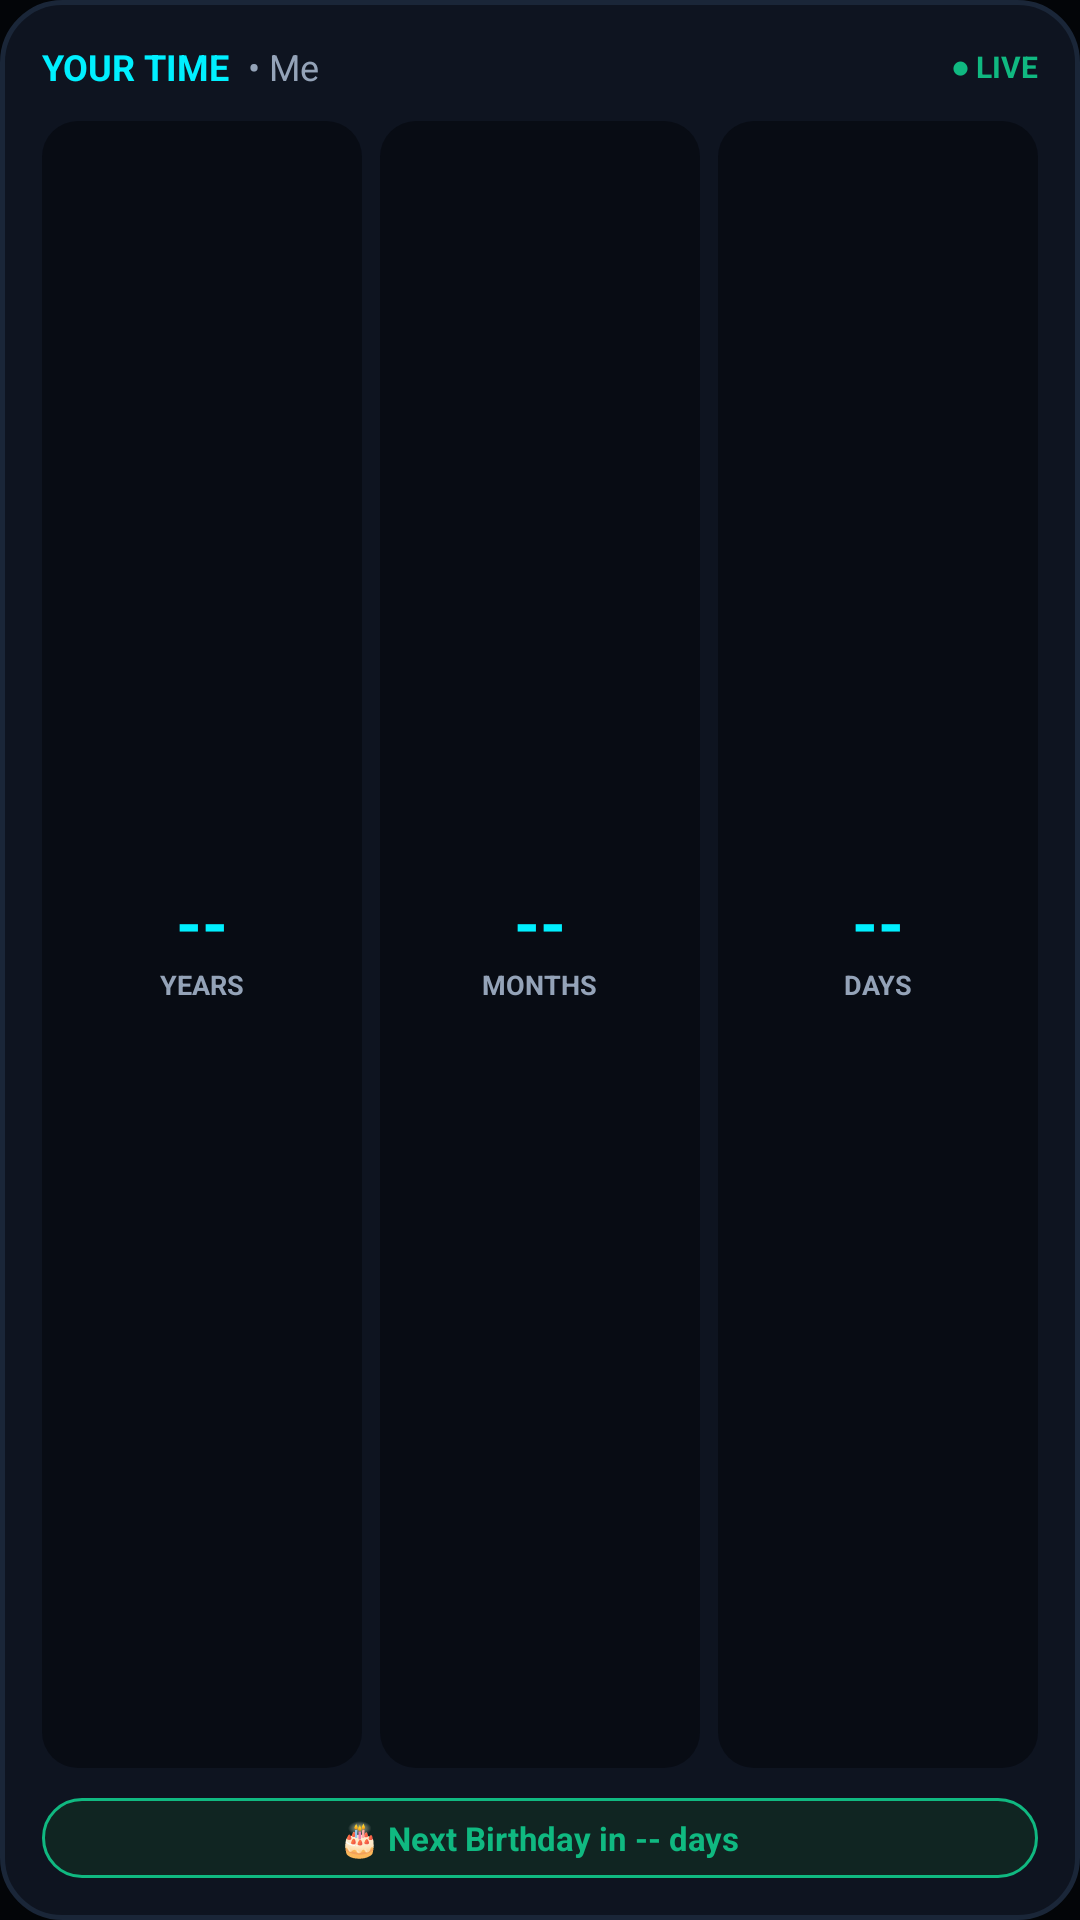

The Android layout XML behind this screen, and the referenced resources:
<!-- AndroidManifest.xml: application theme Theme.YourTime -->
<!-- res/layout/widget_age_card.xml -->
<?xml version="1.0" encoding="utf-8"?>
<LinearLayout xmlns:android="http://schemas.android.com/apk/res/android"
    android:id="@+id/widget_age_root"
    android:layout_width="match_parent"
    android:layout_height="match_parent"
    android:background="@drawable/widget_card_background"
    android:orientation="vertical"
    android:padding="14dp">

    
    <LinearLayout
        android:layout_width="match_parent"
        android:layout_height="wrap_content"
        android:gravity="center_vertical"
        android:orientation="horizontal">

        <TextView
            android:id="@+id/widget_app_title"
            android:layout_width="wrap_content"
            android:layout_height="wrap_content"
            android:text="YOUR TIME"
            android:textColor="#00F0FF"
            android:textSize="12sp"
            android:textStyle="bold" />

        <TextView
            android:id="@+id/widget_profile_name"
            android:layout_width="0dp"
            android:layout_height="wrap_content"
            android:layout_marginStart="6dp"
            android:layout_weight="1"
            android:ellipsize="end"
            android:maxLines="1"
            android:text="• Me"
            android:textColor="#94A3B8"
            android:textSize="12sp" />

        <TextView
            android:layout_width="wrap_content"
            android:layout_height="wrap_content"
            android:text="● LIVE"
            android:textColor="#10B981"
            android:textSize="10sp"
            android:textStyle="bold" />
    </LinearLayout>

    
    <LinearLayout
        android:layout_width="match_parent"
        android:layout_height="0dp"
        android:layout_marginTop="10dp"
        android:layout_marginBottom="10dp"
        android:layout_weight="1"
        android:gravity="center"
        android:orientation="horizontal">

        
        <LinearLayout
            android:layout_width="0dp"
            android:layout_height="match_parent"
            android:layout_marginEnd="6dp"
            android:layout_weight="1"
            android:background="@drawable/widget_inner_box"
            android:gravity="center"
            android:orientation="vertical"
            android:padding="6dp">

            <TextView
                android:id="@+id/widget_years_value"
                android:layout_width="wrap_content"
                android:layout_height="wrap_content"
                android:includeFontPadding="false"
                android:text="--"
                android:textColor="#00F0FF"
                android:textSize="22sp"
                android:textStyle="bold" />

            <TextView
                android:layout_width="wrap_content"
                android:layout_height="wrap_content"
                android:layout_marginTop="2dp"
                android:includeFontPadding="false"
                android:text="YEARS"
                android:textColor="#94A3B8"
                android:textSize="9sp"
                android:textStyle="bold" />
        </LinearLayout>

        
        <LinearLayout
            android:layout_width="0dp"
            android:layout_height="match_parent"
            android:layout_marginEnd="6dp"
            android:layout_weight="1"
            android:background="@drawable/widget_inner_box"
            android:gravity="center"
            android:orientation="vertical"
            android:padding="6dp">

            <TextView
                android:id="@+id/widget_months_value"
                android:layout_width="wrap_content"
                android:layout_height="wrap_content"
                android:includeFontPadding="false"
                android:text="--"
                android:textColor="#00F0FF"
                android:textSize="22sp"
                android:textStyle="bold" />

            <TextView
                android:layout_width="wrap_content"
                android:layout_height="wrap_content"
                android:layout_marginTop="2dp"
                android:includeFontPadding="false"
                android:text="MONTHS"
                android:textColor="#94A3B8"
                android:textSize="9sp"
                android:textStyle="bold" />
        </LinearLayout>

        
        <LinearLayout
            android:layout_width="0dp"
            android:layout_height="match_parent"
            android:layout_weight="1"
            android:background="@drawable/widget_inner_box"
            android:gravity="center"
            android:orientation="vertical"
            android:padding="6dp">

            <TextView
                android:id="@+id/widget_days_value"
                android:layout_width="wrap_content"
                android:layout_height="wrap_content"
                android:includeFontPadding="false"
                android:text="--"
                android:textColor="#00F0FF"
                android:textSize="22sp"
                android:textStyle="bold" />

            <TextView
                android:layout_width="wrap_content"
                android:layout_height="wrap_content"
                android:layout_marginTop="2dp"
                android:includeFontPadding="false"
                android:text="DAYS"
                android:textColor="#94A3B8"
                android:textSize="9sp"
                android:textStyle="bold" />
        </LinearLayout>
    </LinearLayout>

    
    <LinearLayout
        android:id="@+id/widget_birthday_container"
        android:layout_width="match_parent"
        android:layout_height="wrap_content"
        android:background="@drawable/widget_pill_badge"
        android:gravity="center"
        android:paddingHorizontal="10dp"
        android:paddingVertical="6dp">

        <TextView
            android:id="@+id/widget_birthday_text"
            android:layout_width="wrap_content"
            android:layout_height="wrap_content"
            android:ellipsize="end"
            android:maxLines="1"
            android:text="🎂 Next Birthday in -- days"
            android:textColor="#10B981"
            android:textSize="11sp"
            android:textStyle="bold" />
    </LinearLayout>

</LinearLayout>
<!-- resources referenced by this layout -->
<resources>
  <!-- drawable widget_card_background (drawable) -->
  <?xml version="1.0" encoding="utf-8"?>
  <shape xmlns:android="http://schemas.android.com/apk/res/android"
      android:shape="rectangle">
      <solid android:color="#0E1420" />
      <stroke
          android:width="1.5dp"
          android:color="#1A2638" />
      <corners android:radius="20dp" />
  </shape>
  <!-- drawable widget_inner_box (drawable) -->
  <?xml version="1.0" encoding="utf-8"?>
  <shape xmlns:android="http://schemas.android.com/apk/res/android"
      android:shape="rectangle">
      <solid android:color="#080C14" />
      <corners android:radius="12dp" />
  </shape>
  <!-- drawable widget_pill_badge (drawable) -->
  <?xml version="1.0" encoding="utf-8"?>
  <shape xmlns:android="http://schemas.android.com/apk/res/android"
      android:shape="rectangle">
      <solid android:color="#102522" />
      <stroke
          android:width="1dp"
          android:color="#10B981" />
      <corners android:radius="14dp" />
  </shape>
  <style name="Theme.YourTime" parent="android:Theme.Material.NoActionBar">
          <item name="android:windowBackground">@color/oled_black</item>
          <item name="android:statusBarColor">@android:color/transparent</item>
          <item name="android:navigationBarColor">@android:color/transparent</item>
          <item name="android:windowLightStatusBar">false</item>
          <item name="android:windowLightNavigationBar">false</item>
      </style>
  <color name="oled_black">#030508</color>
</resources>
